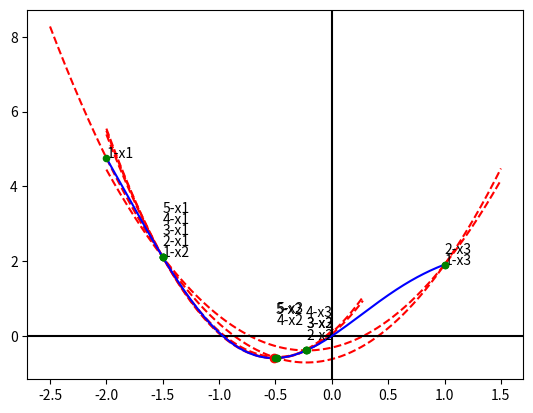

Generate this figure with matplotlib:
import numpy as np
import matplotlib.pyplot as plt


def func1(x):
    return -np.sqrt((np.cos(x)**2)) + x


def func2(x):
    return -((x - 2) ** 2 + 1)


def func3(x):
    return x**3


def func4(x):
    return np.sin(x)**2


def func5(x):
    return x**2 + np.sin(2*x)


def func5_chord(x):
    return 2*x + 2*np.cos(2*x)


def parabolic_method(func, x1, x2, x3, eps=0.01):
    iters = []
    for i in range(1000):
        f_x1 = func(x1)
        f_x2 = func(x2)
        f_x3 = func(x3)

        x_sh = (1/2)*(x1 + x2 - ((f_x2 - f_x1) * (x3 - x2))/(x2 - x1) /
                      ((f_x3 - f_x1)/(x3 - x1) - (f_x2 - f_x1)/(x2 - x1)))

        if i != 0:
            if np.abs(x_sh - x2) < eps:
                print(f'Iters - {i}')
                return x_sh

        f_x_sh = func(x_sh)

        if i < 5:
            coefs = np.polyfit([x1, x2, x3], [f_x1, f_x2, f_x3], 2)
            p = np.poly1d(coefs)
            x_parabola = np.linspace(
                min(x1, x3) - 0.5, max(x1, x3) + 0.5, 1000)
            plt.plot(x_parabola, p(x_parabola), '--r')
            plt.scatter([x1, x2, x3], [func(x1), func(x2),
                        func(x3)], color='green', s=20, zorder=5)
            plt.annotate(f'{i+1}-x1', xy=(x1, func(x1)),
                         xytext=(x1, func(x1) + 0.3 * i))
            plt.annotate(f'{i+1}-x2', xy=(x2, func(x2)),
                         xytext=(x2, func(x2) + 0.3 * i))
            plt.annotate(f'{i+1}-x3', xy=(x3, func(x3)),
                         xytext=(x3, func(x3) + 0.3 * i))
            # plt.plot([x1, x2, x3], [func(x1), func(x2), func(x3)], 'go')

        if f_x_sh < f_x2:
            if x_sh > x2:
                x1 = x2
                x2 = x_sh
            else:
                x3 = x2
                x2 = x_sh
        else:
            if x_sh > x2:
                x3 = x_sh
            else:
                x1 = x_sh
    print(f'Iters - {i}')
    return x_sh


t = np.arange(-2, 1, 0.0001)
ans = parabolic_method(func5, -2, -1.5, 1, eps=0.001)
plt.axhline(0, color='black')
plt.axvline(0, color='black')
plt.plot(t, func5(t), 'b', ans, func5(ans), 'ro')
print(f"x: {ans:.3f}, y: {func5(ans):.3f}")
plt.show()
